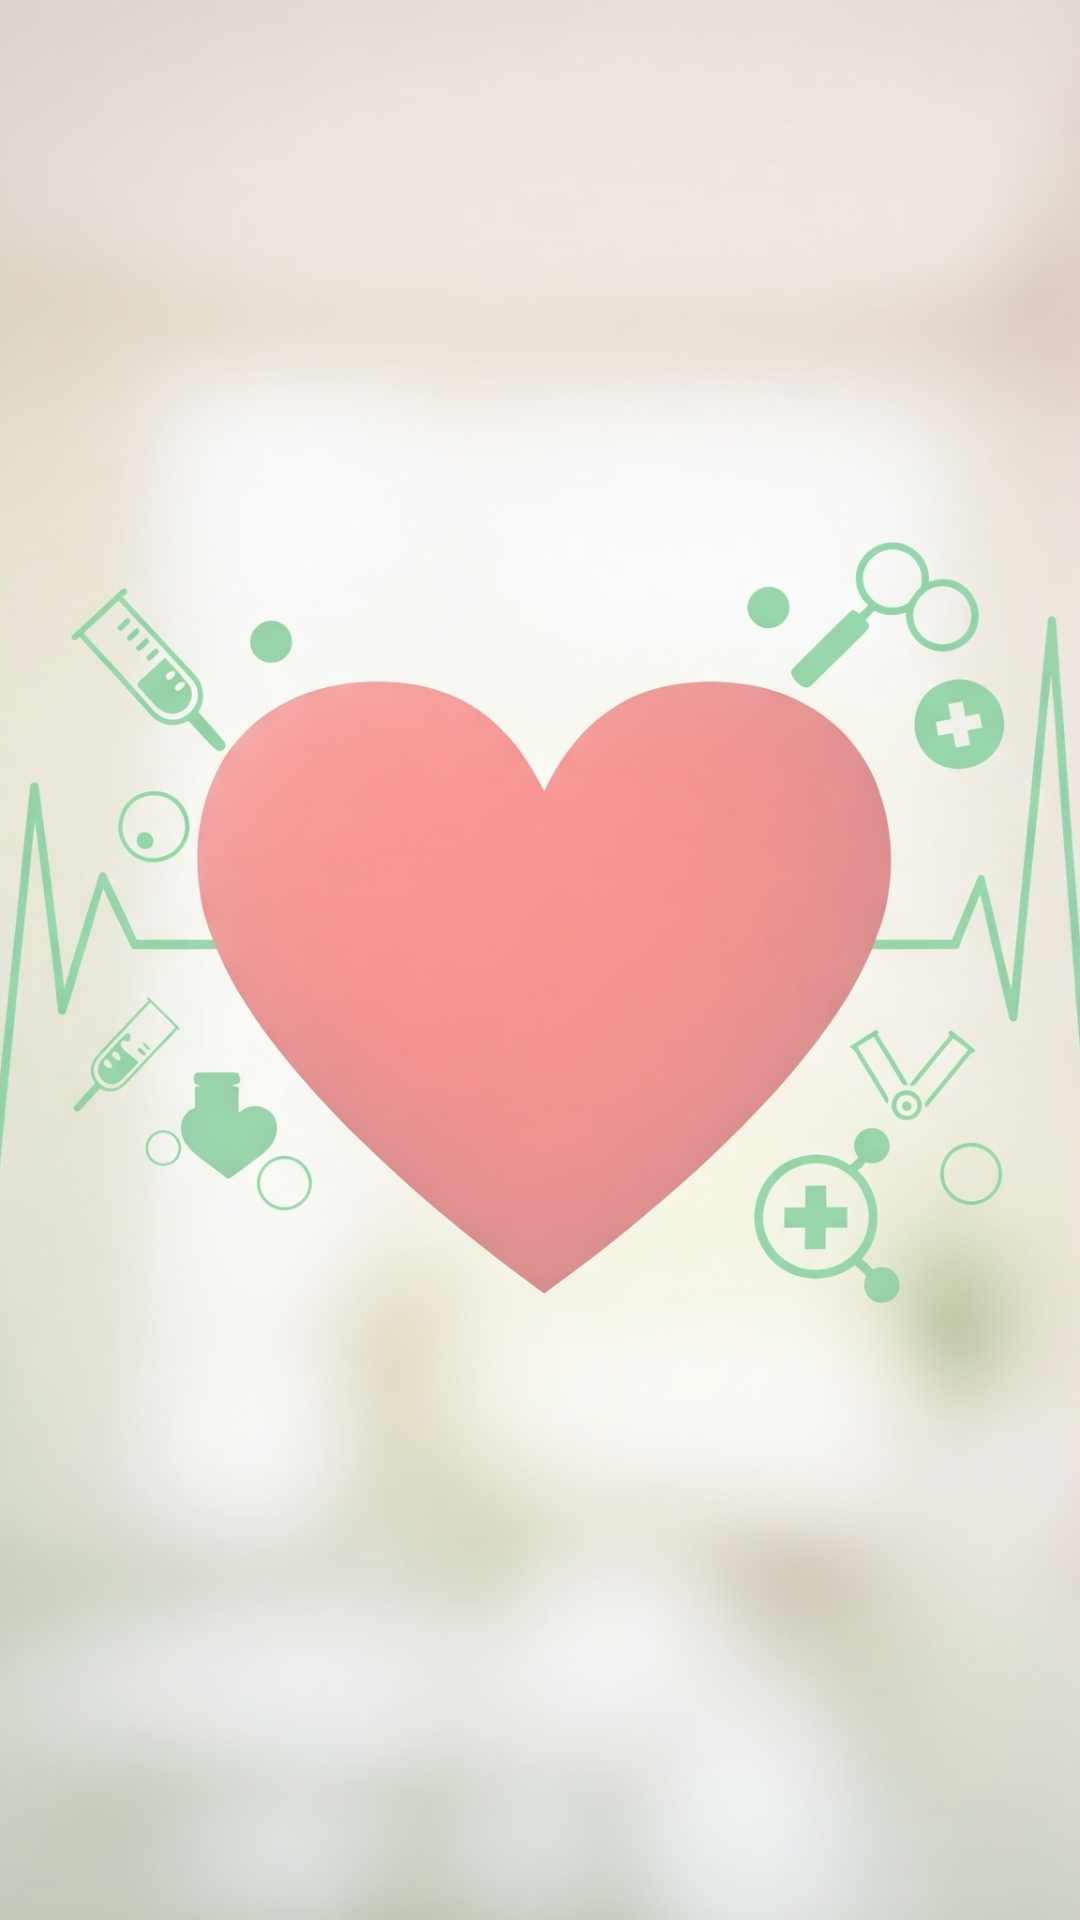

Reconstruct the res/layout file that produces this screen, plus the resources it refers to.
<!-- AndroidManifest.xml: application theme Theme.HealthCheck -->
<!-- res/layout/fragment_history.xml -->
<?xml version="1.0" encoding="utf-8"?>
<androidx.constraintlayout.widget.ConstraintLayout xmlns:android="http://schemas.android.com/apk/res/android"
    xmlns:app="http://schemas.android.com/apk/res-auto"
    xmlns:tools="http://schemas.android.com/tools"
    android:layout_width="match_parent"
    android:layout_height="match_parent"
    android:background="@drawable/frame_border_background"
    tools:context=".ui.history.HistoryFragment">

    
    <ImageView
        android:id="@+id/bgImage"
        android:layout_width="match_parent"
        android:layout_height="match_parent"
        android:contentDescription="Background"
        android:scaleType="centerCrop"
        android:src="@drawable/bg_login"
        app:layout_constraintTop_toTopOf="parent" />

    
    <View
        android:id="@+id/overlay"
        android:layout_width="match_parent"
        android:layout_height="match_parent"
        android:alpha="0.5"
        android:background="?attr/colorSurface"
        app:layout_constraintTop_toTopOf="parent" />


    
    <ProgressBar
        android:id="@+id/progressBar"
        style="?android:attr/progressBarStyleLarge"
        android:layout_width="wrap_content"
        android:layout_height="wrap_content"
        android:visibility="gone"
        app:layout_constraintBottom_toBottomOf="parent"
        app:layout_constraintEnd_toEndOf="parent"
        app:layout_constraintStart_toStartOf="parent"
        app:layout_constraintTop_toTopOf="parent" />

    <TextView
        android:id="@+id/tvEmpty"
        android:layout_width="wrap_content"
        android:layout_height="wrap_content"
        android:elevation="4dp"
        android:padding="16dp"
        android:text="Hiện chưa có thông tin lịch sử nào."
        android:textColor="@color/text_secondary"
        android:textSize="16sp"
        android:visibility="gone"
        app:layout_constraintBottom_toBottomOf="parent"
        app:layout_constraintEnd_toEndOf="parent"
        app:layout_constraintStart_toStartOf="parent"
        app:layout_constraintTop_toTopOf="parent" />


    
    <androidx.recyclerview.widget.RecyclerView
        android:id="@+id/rvHistory"
        android:layout_width="0dp"
        android:layout_height="0dp"
        android:clipToPadding="false"
        android:padding="16dp"
        app:layout_constraintBottom_toBottomOf="parent"
        app:layout_constraintEnd_toEndOf="parent"
        app:layout_constraintStart_toStartOf="parent"
        app:layout_constraintTop_toTopOf="parent"
        tools:listitem="@layout/item_history" />


</androidx.constraintlayout.widget.ConstraintLayout>
<!-- res/layout/item_history.xml (included above) -->
<?xml version="1.0" encoding="utf-8"?>
<androidx.constraintlayout.widget.ConstraintLayout xmlns:android="http://schemas.android.com/apk/res/android"
    xmlns:app="http://schemas.android.com/apk/res-auto"
    android:layout_width="match_parent"
    android:layout_height="wrap_content"
    android:padding="16dp">

    <androidx.cardview.widget.CardView
        android:id="@+id/cardView"
        android:layout_width="0dp"
        android:layout_height="wrap_content"
        android:layout_marginEnd="8dp"
        app:cardBackgroundColor="?attr/colorSurface"
        app:cardCornerRadius="12dp"
        app:cardElevation="6dp"
        app:layout_constraintBottom_toBottomOf="parent"
        app:layout_constraintEnd_toStartOf="@+id/btnDelete"
        app:layout_constraintStart_toStartOf="parent"
        app:layout_constraintTop_toTopOf="parent">

        <LinearLayout
            android:layout_width="match_parent"
            android:layout_height="wrap_content"
            android:orientation="vertical"
            android:padding="16dp">

            <TextView
                android:id="@+id/tvHeartRate"
                android:layout_width="wrap_content"
                android:layout_height="wrap_content"
                android:layout_marginBottom="4dp"
                android:text="Nhịp tim:"
                android:textColor="?android:textColorPrimary"
                android:textSize="16sp" />

            <TextView
                android:id="@+id/tvSpO2"
                android:layout_width="wrap_content"
                android:layout_height="wrap_content"
                android:layout_marginBottom="4dp"
                android:text="Nồng độ Oxy:"
                android:textColor="?android:textColorPrimary"
                android:textSize="16sp" />

            <TextView
                android:id="@+id/tvTemperature"
                android:layout_width="wrap_content"
                android:layout_height="wrap_content"
                android:layout_marginBottom="4dp"
                android:text="Nhiệt độ:"
                android:textColor="?android:textColorPrimary"
                android:textSize="16sp" />

            <TextView
                android:id="@+id/tvName"
                android:layout_width="wrap_content"
                android:layout_height="wrap_content"
                android:layout_marginBottom="4dp"
                android:text="Tên:"
                android:textColor="?android:textColorPrimary"
                android:textSize="16sp" />

            <TextView
                android:id="@+id/tvTime"
                android:layout_width="wrap_content"
                android:layout_height="wrap_content"
                android:layout_marginBottom="4dp"
                android:text="Thời gian:"
                android:textColor="?android:textColorPrimary"
                android:textSize="16sp" />

            <TextView
                android:id="@+id/tvWarningLabel"
                android:layout_width="wrap_content"
                android:layout_height="wrap_content"
                android:layout_marginTop="8dp"
                android:text="⚠️ Cảnh báo"
                android:textColor="@android:color/holo_red_dark"
                android:textSize="14sp"
                android:textStyle="bold"
                android:visibility="gone" />

            <TextView
                android:id="@+id/tvWarning"
                android:layout_width="wrap_content"
                android:layout_height="wrap_content"
                android:layout_marginTop="8dp"
                android:text="Bạn nên tới cơ sở y tế để tham khảo ý kiến bác sĩ"
                android:textColor="@android:color/holo_red_dark"
                android:textStyle="bold"
                android:visibility="gone" />

        </LinearLayout>
    </androidx.cardview.widget.CardView>

    <ImageView
        android:id="@+id/btnDelete"
        android:layout_width="40dp"
        android:layout_height="40dp"
        android:layout_marginEnd="8dp"
        android:background="?attr/selectableItemBackgroundBorderless"
        android:clickable="true"
        android:contentDescription="Xóa bản ghi"
        android:elevation="4dp"
        android:focusable="true"
        android:padding="8dp"
        android:src="@drawable/ic_delete"
        android:stateListAnimator="@animator/elevation_animation"
        app:layout_constraintBottom_toBottomOf="parent"
        app:layout_constraintEnd_toEndOf="parent"
        app:layout_constraintTop_toTopOf="parent"
        app:strokeColor="#CCCCCC"
        app:strokeWidth="2dp" />
</androidx.constraintlayout.widget.ConstraintLayout>
<!-- resources referenced by this layout -->
<resources>
  <color name="text_secondary">#666666</color>
  <!-- drawable bg_login: jpg bitmap (drawable, 187549 bytes) -->
  <!-- drawable frame_border_background (drawable) -->
  <?xml version="1.0" encoding="utf-8"?>
  <shape xmlns:android="http://schemas.android.com/apk/res/android"
      android:shape="rectangle">
  
      <solid android:color="@android:color/transparent" />
      <stroke
          android:width="2dp"
          android:color="@color/grey_medium" />
      <corners android:radius="8dp" />
  </shape>
  <style name="Theme.HealthCheck" parent="Base.Theme.HealthCheck">
          
  
  
      </style>
  <color name="grey_medium">#BDBDBD</color>
  <style name="Base.Theme.HealthCheck" parent="Theme.Material3.DayNight.NoActionBar">
          
          
          <item name="android:statusBarColor">@android:color/transparent</item>
  
          <item name="colorPrimary">@color/colorPrimary</item>
          <item name="colorOnPrimary">@color/colorOnPrimary</item>
          <item name="colorSecondary">@color/colorSecondary</item>
          <item name="colorOnSecondary">@color/colorOnSecondary</item>
          <item name="android:colorBackground">@color/colorBackground</item>
          <item name="colorSurface">@color/colorSurface</item>
          <item name="colorOnSurface">@color/colorOnSurface</item>
      </style>
  <color name="colorPrimary">#6200EE</color>
  <color name="colorOnPrimary">#FFFFFF</color>
  <color name="colorSecondary">#03DAC6</color>
  <color name="colorOnSecondary">#000000</color>
  <color name="colorBackground">#FFFFFF</color>
  <color name="colorSurface">#FFFFFF</color>
  <color name="colorOnSurface">#000000</color>
</resources>
